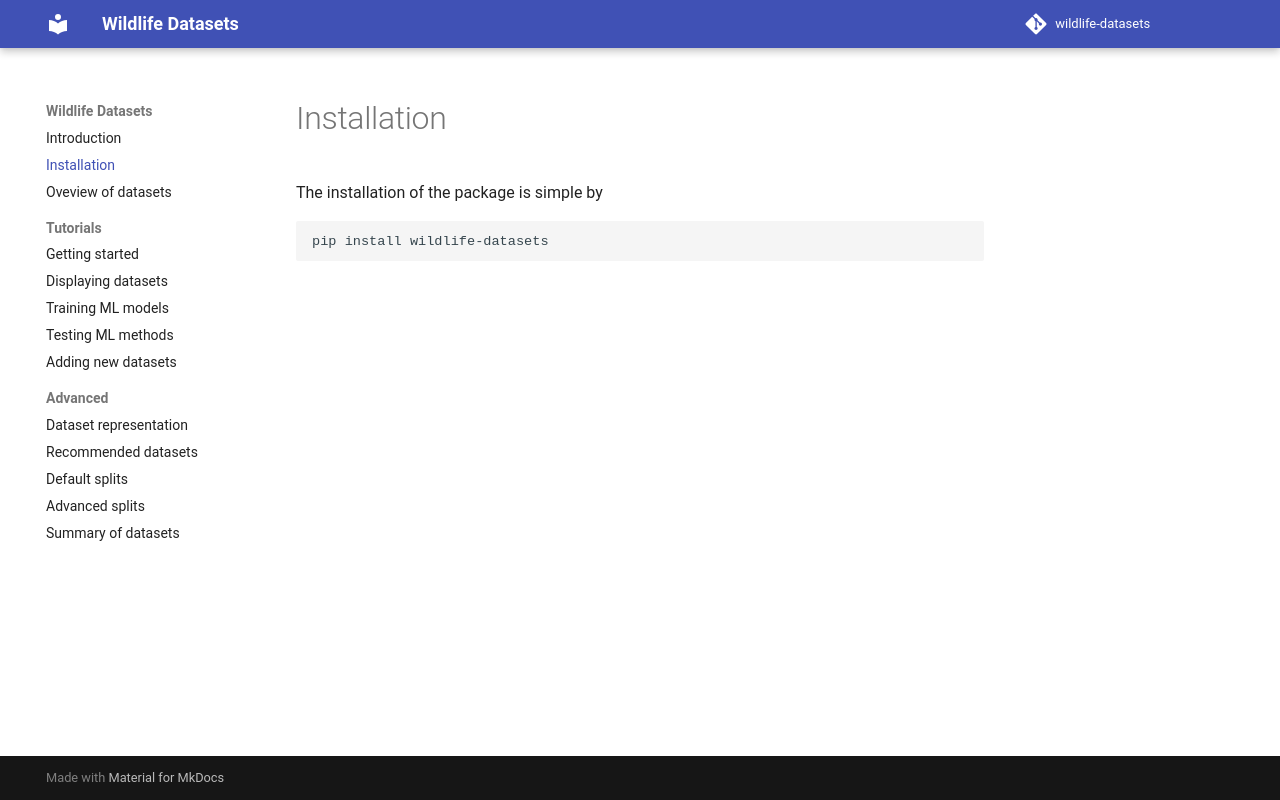

repository: WildlifeDatasets/wildlife-datasets · page: installation/index.html · generator: mkdocs

# Installation

The installation of the package is simple by

```
pip install wildlife-datasets
```
